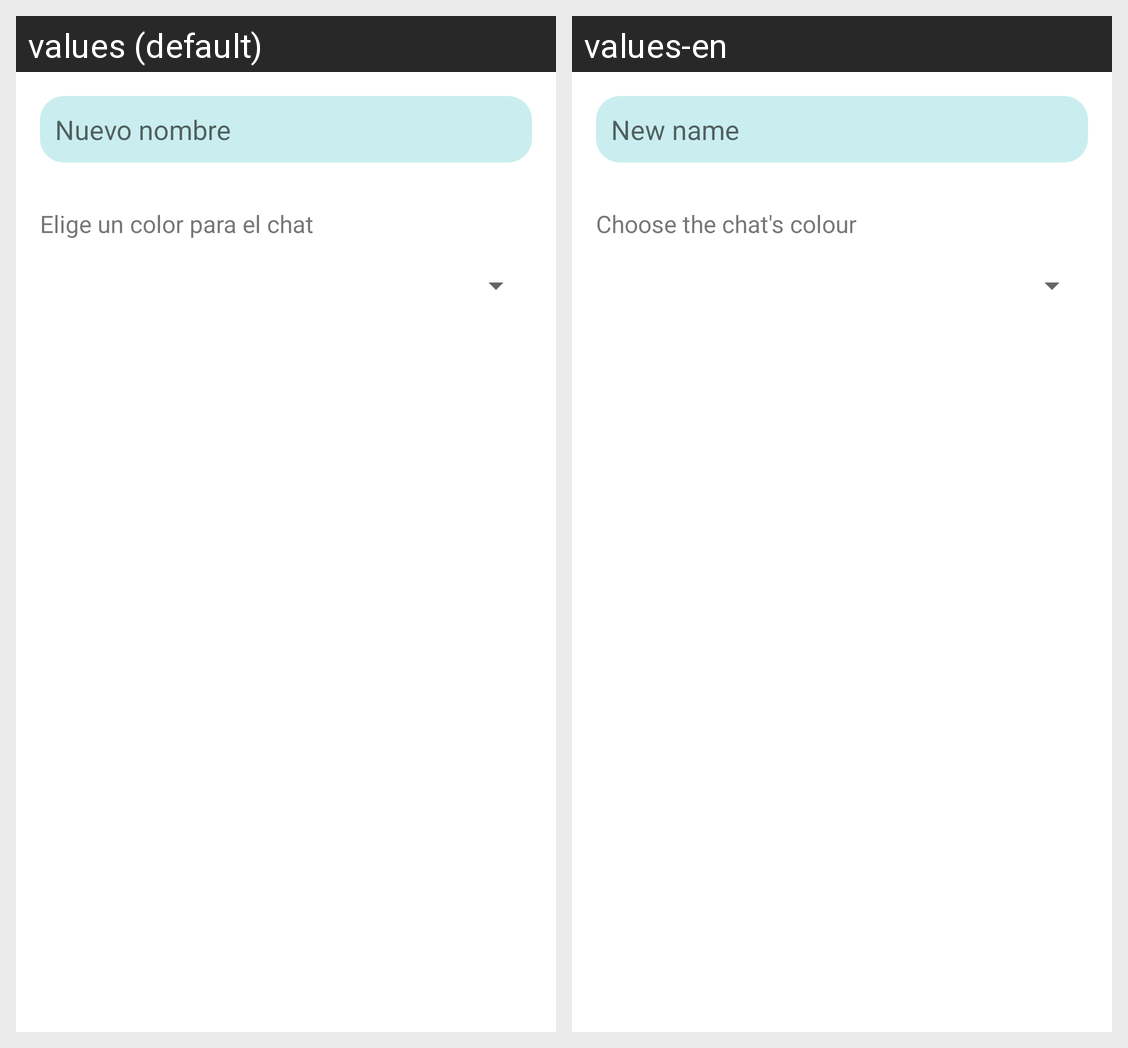

Strings drawn on this Android screen and how each of the app's shown locales translates them:
Android screen res/layout/ventana_editar_chat.xml rendered under 2 locales, left to right: values (default), values-en. Device: Nexus 5 (rendered at 1080×1920; each locale shown at half size, 540×960, under a caption strip naming it); theme Theme.MaterialComponents.DayNight.NoActionBar.
Strings drawn on this screen, with the default value and each locale's value (text and hints the layout hard-codes, and strings that could not be matched under every locale, appear in the picture but are not listed):

nuevo_nombre
  values: Nuevo nombre
  values-en: New name

elegir_color
  values: Elige un color para el chat
  values-en: Choose the chat's colour
